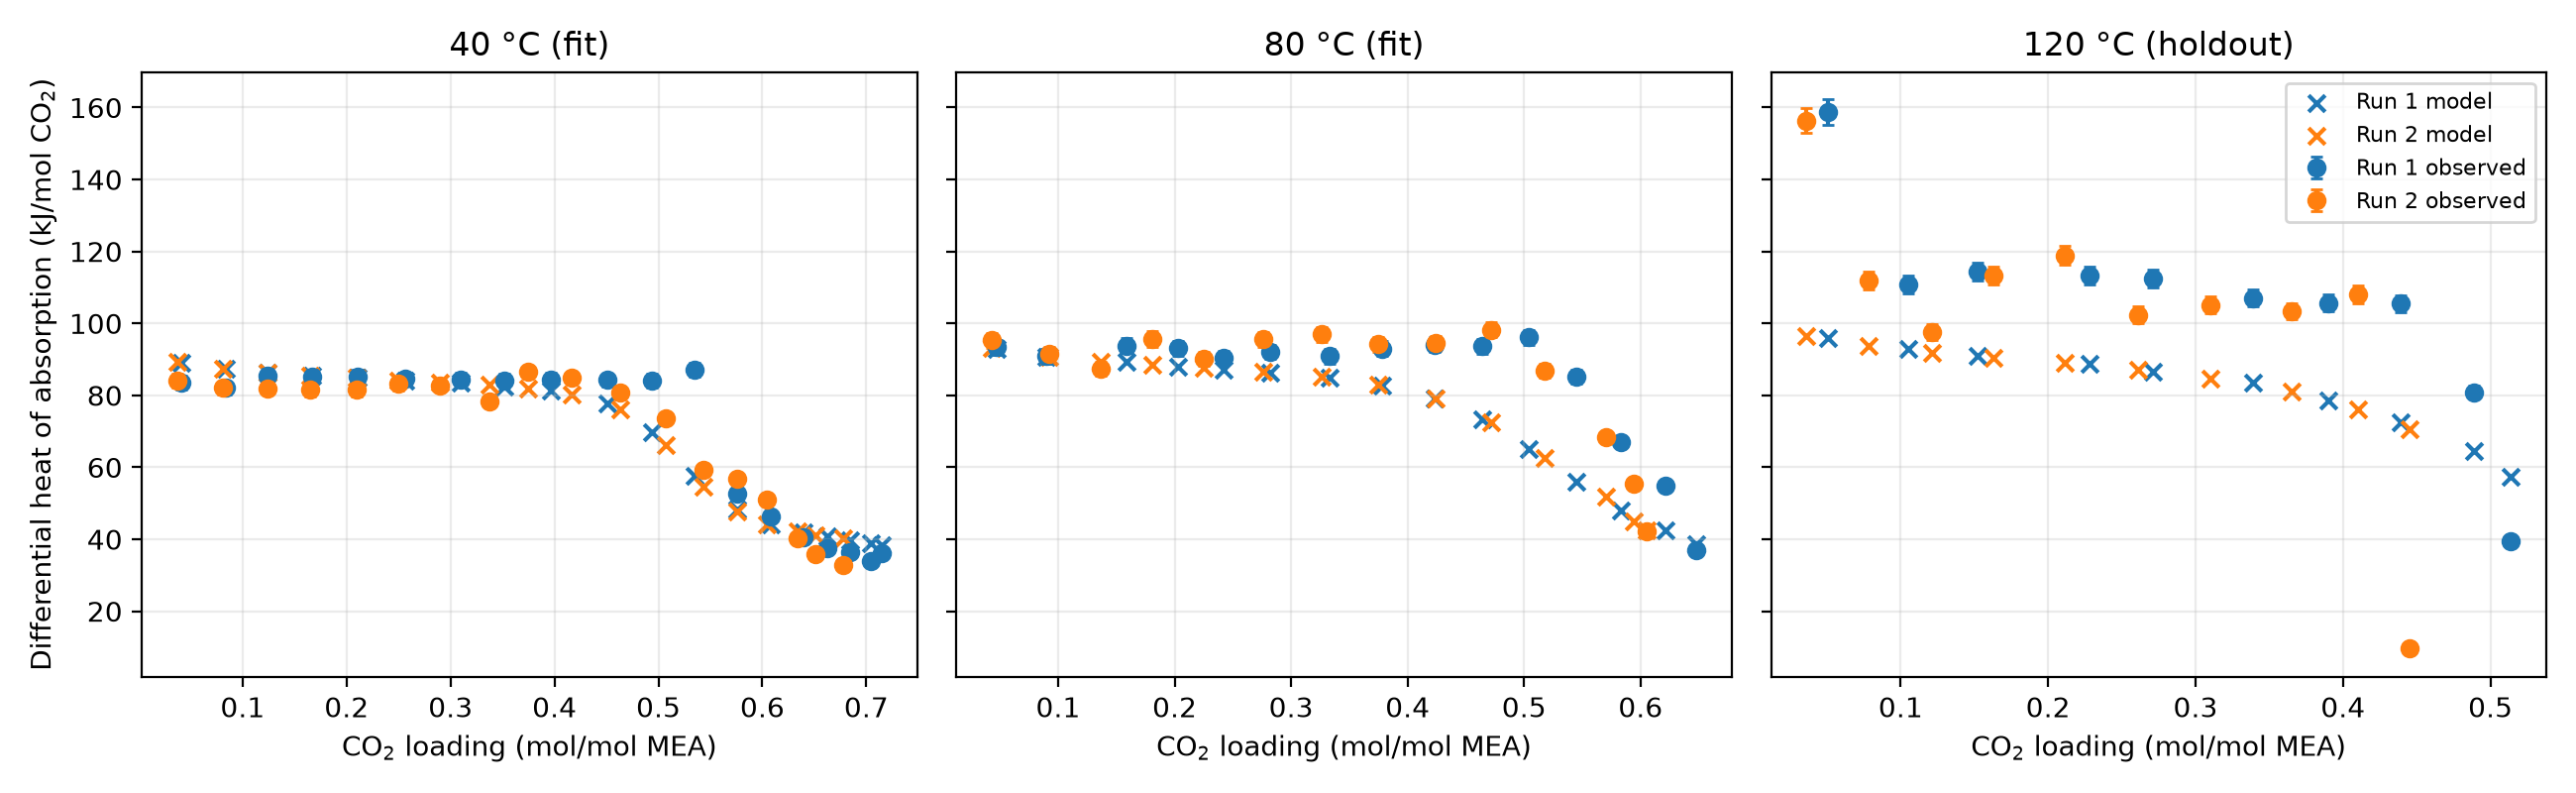

The data file committed next to this chart (first rows):
temperature_C, experiment, role, loading_start, loading_end, observed_kJ_mol_CO2, predicted_kJ_mol_CO2, residual_kJ_mol_CO2, observed_uncertainty_kJ_mol_CO2
40.0, 1.0, fit, 0.003, 0.041, 83.58, 89.15, 5.57, 1.839
40.0, 1.0, fit, 0.041, 0.084, 82.07, 87.29, 5.223, 1.805
40.0, 1.0, fit, 0.084, 0.124, 85.57, 86.25, 0.6735, 1.883
40.0, 1.0, fit, 0.124, 0.167, 85.14, 85.48, 0.346, 1.873
40.0, 1.0, fit, 0.167, 0.211, 85.31, 84.8, -0.5082, 1.877
40.0, 1.0, fit, 0.211, 0.256, 84.53, 84.18, -0.3519, 1.86
40.0, 1.0, fit, 0.256, 0.31, 84.38, 83.44, -0.9357, 1.856
40.0, 1.0, fit, 0.31, 0.352, 84.05, 82.53, -1.518, 1.849
40.0, 1.0, fit, 0.352, 0.397, 84.49, 81.21, -3.282, 1.859
40.0, 1.0, fit, 0.397, 0.451, 84.25, 77.88, -6.376, 1.854
40.0, 1.0, fit, 0.451, 0.494, 84.07, 69.67, -14.41, 1.85
40.0, 1.0, fit, 0.494, 0.535, 87.1, 57.51, -29.59, 1.916
40.0, 1.0, fit, 0.535, 0.576, 52.75, 48.29, -4.459, 1.16
40.0, 1.0, fit, 0.576, 0.608, 46.21, 44.06, -2.154, 1.017
40.0, 1.0, fit, 0.608, 0.64, 40.55, 41.97, 1.426, 0.8921
40.0, 1.0, fit, 0.64, 0.662, 37.49, 40.7, 3.212, 0.8248
40.0, 1.0, fit, 0.662, 0.684, 36.39, 39.8, 3.41, 0.8006
40.0, 1.0, fit, 0.684, 0.704, 33.9, 39.01, 5.111, 0.7457
40.0, 1.0, fit, 0.704, 0.715, 36.16, 38.4, 2.242, 0.7955
40.0, 2.0, fit, 0.003, 0.037, 84.08, 89.27, 5.187, 1.85
40.0, 2.0, fit, 0.037, 0.081, 82.12, 87.4, 5.282, 1.807
40.0, 2.0, fit, 0.081, 0.124, 81.98, 86.28, 4.297, 1.804
40.0, 2.0, fit, 0.124, 0.165, 81.55, 85.5, 3.95, 1.794
40.0, 2.0, fit, 0.165, 0.21, 81.53, 84.83, 3.297, 1.794
40.0, 2.0, fit, 0.21, 0.25, 83.2, 84.23, 1.029, 1.83
40.0, 2.0, fit, 0.25, 0.29, 82.78, 83.65, 0.869, 1.821
40.0, 2.0, fit, 0.29, 0.337, 78.33, 82.9, 4.568, 1.723
40.0, 2.0, fit, 0.337, 0.375, 86.44, 81.88, -4.56, 1.902
40.0, 2.0, fit, 0.375, 0.417, 84.84, 80.16, -4.674, 1.866
40.0, 2.0, fit, 0.417, 0.463, 80.7, 76, -4.702, 1.775
40.0, 2.0, fit, 0.463, 0.507, 73.57, 66.29, -7.279, 1.618
40.0, 2.0, fit, 0.507, 0.543, 59.4, 54.58, -4.817, 1.307
40.0, 2.0, fit, 0.543, 0.576, 56.82, 47.61, -9.214, 1.25
40.0, 2.0, fit, 0.576, 0.604, 51.03, 44.21, -6.819, 1.123
40.0, 2.0, fit, 0.604, 0.634, 40.42, 42.24, 1.821, 0.8892
40.0, 2.0, fit, 0.634, 0.651, 35.97, 41.08, 5.104, 0.7914
40.0, 2.0, fit, 0.651, 0.678, 32.71, 40.14, 7.433, 0.7196
80.0, 1.0, fit, 0.003, 0.047, 93.36, 93.04, -0.3266, 2.054
80.0, 1.0, fit, 0.047, 0.09, 90.9, 90.77, -0.1297, 2
80.0, 1.0, fit, 0.09, 0.159, 93.74, 89.24, -4.505, 2.062
80.0, 1.0, fit, 0.159, 0.203, 93.07, 88.03, -5.038, 2.048
80.0, 1.0, fit, 0.203, 0.242, 90.46, 87.18, -3.277, 1.99
80.0, 1.0, fit, 0.242, 0.282, 92.07, 86.26, -5.806, 2.026
80.0, 1.0, fit, 0.282, 0.333, 90.85, 84.88, -5.963, 1.999
80.0, 1.0, fit, 0.333, 0.378, 92.95, 82.67, -10.29, 2.045
80.0, 1.0, fit, 0.378, 0.423, 94.04, 79.08, -14.95, 2.069
80.0, 1.0, fit, 0.423, 0.464, 93.69, 73.29, -20.4, 2.061
80.0, 1.0, fit, 0.464, 0.504, 96.13, 65.18, -30.95, 2.115
80.0, 1.0, fit, 0.504, 0.545, 85.18, 55.9, -29.28, 1.874
80.0, 1.0, fit, 0.545, 0.583, 67.07, 48.01, -19.06, 1.476
80.0, 1.0, fit, 0.583, 0.621, 54.81, 42.35, -12.46, 1.206
80.0, 1.0, fit, 0.621, 0.648, 36.98, 38.67, 1.685, 0.8136
80.0, 2.0, fit, 0.003, 0.043, 95.26, 93.17, -2.085, 2.096
80.0, 2.0, fit, 0.043, 0.092, 91.56, 90.82, -0.741, 2.014
80.0, 2.0, fit, 0.092, 0.137, 87.31, 89.46, 2.154, 1.921
80.0, 2.0, fit, 0.137, 0.181, 95.69, 88.48, -7.202, 2.105
80.0, 2.0, fit, 0.181, 0.225, 90.07, 87.58, -2.485, 1.982
80.0, 2.0, fit, 0.225, 0.276, 95.6, 86.54, -9.06, 2.103
80.0, 2.0, fit, 0.276, 0.326, 96.95, 85.11, -11.84, 2.133
80.0, 2.0, fit, 0.326, 0.375, 94.17, 82.94, -11.23, 2.072
... 26 more rows
